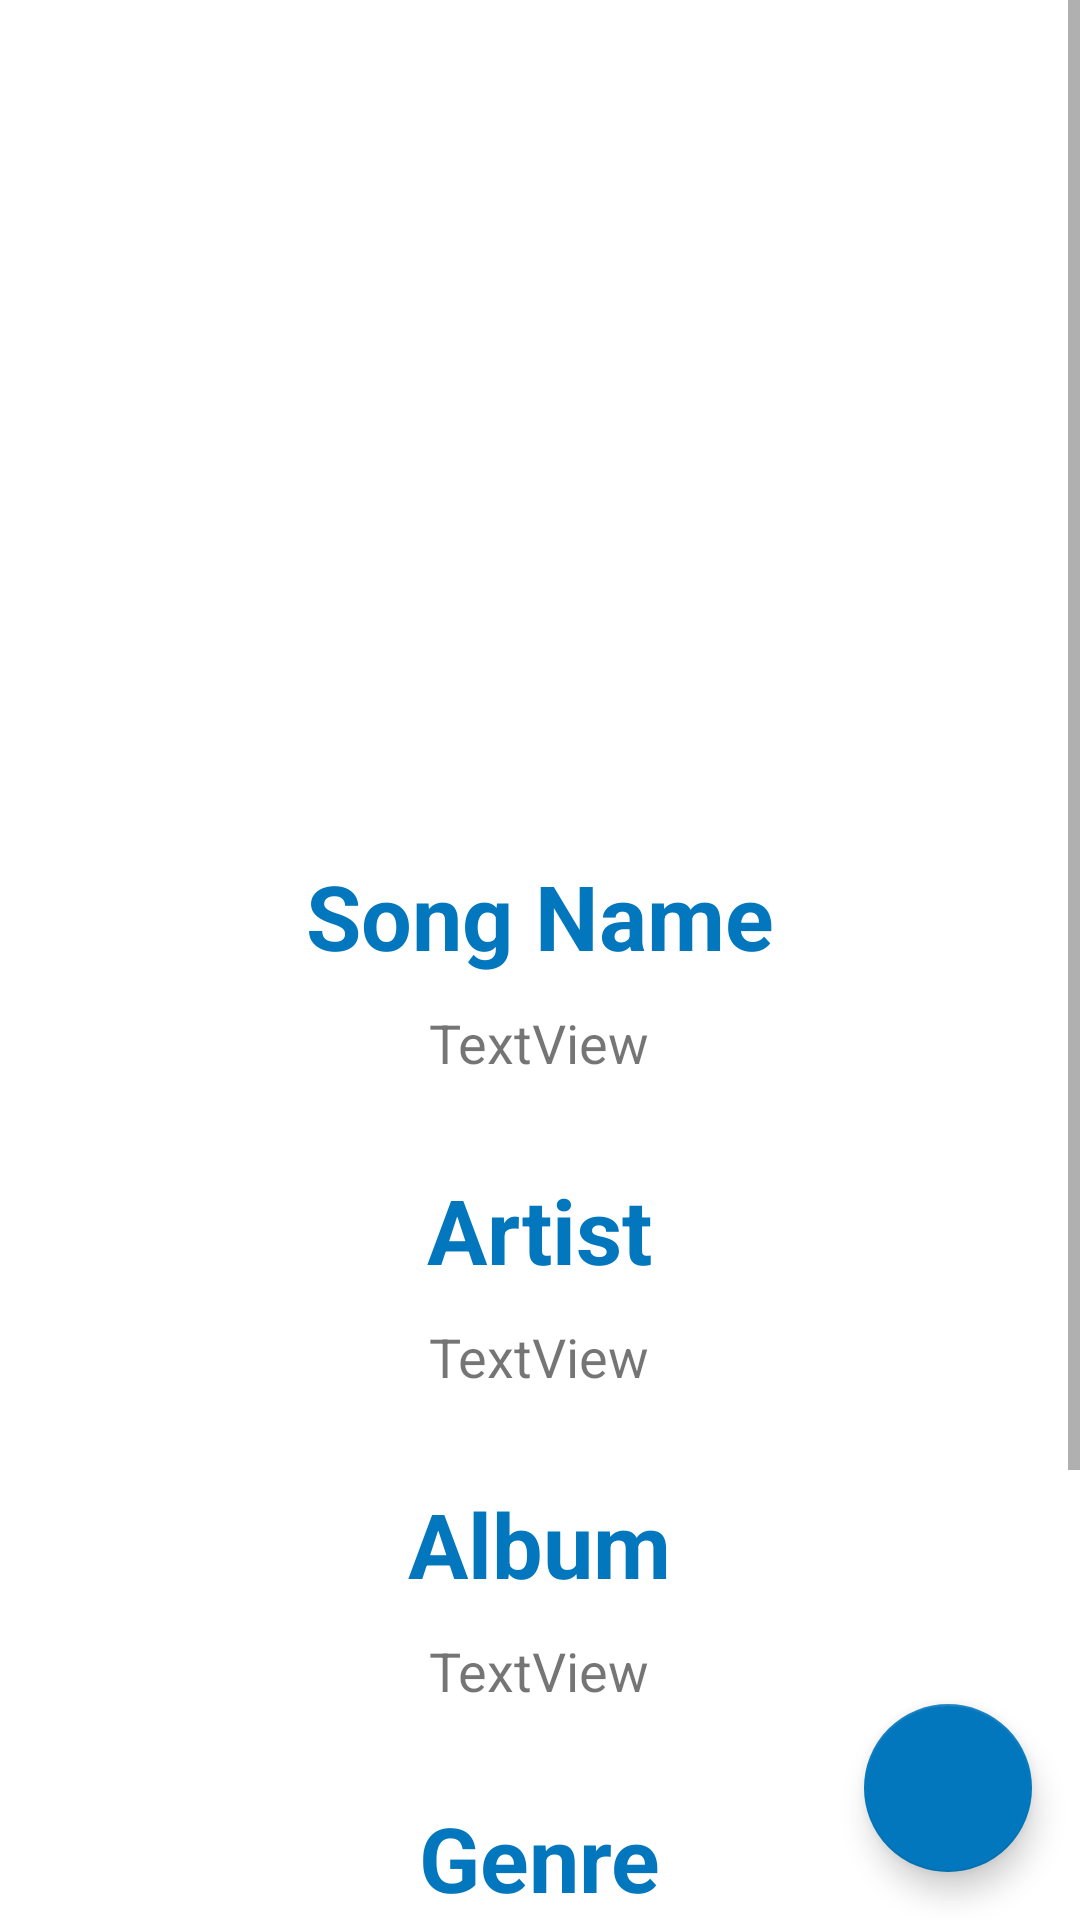

Here is an Android app screen rendered from its layout file. Give the layout XML and the strings, colors and styles it references.
<!-- AndroidManifest.xml: fallback theme Theme.MaterialComponents.DayNight.NoActionBar -->
<!-- res/layout/fragment_song_info.xml -->
<?xml version="1.0" encoding="utf-8"?>
<FrameLayout xmlns:android="http://schemas.android.com/apk/res/android"
    xmlns:app="http://schemas.android.com/apk/res-auto"
    xmlns:tools="http://schemas.android.com/tools"
    android:layout_width="match_parent"
    android:layout_height="match_parent"
    android:layout_marginBottom="75dp"
    android:background="#ffffff"
    android:clickable="true"
    tools:context=".presentation.fragments.SongInfoFragment">

    <ScrollView
        android:layout_width="match_parent"
        android:layout_height="wrap_content">

        <LinearLayout
            android:layout_width="match_parent"
            android:layout_height="match_parent"
            android:orientation="vertical">

            <ImageView
                android:id="@+id/song_info_albumArt"
                android:layout_width="200dp"
                android:layout_height="200dp"
                android:layout_gravity="center"
                android:layout_marginBottom="30dp"
                android:layout_marginTop="50dp" />

            <TextView
                android:id="@+id/song_info_name_label"
                android:layout_width="wrap_content"
                android:layout_height="wrap_content"
                android:layout_gravity="center"
                android:padding="5dp"
                android:text="Song Name"
                android:textColor="@color/colorAccent"
                android:textSize="30sp"
                android:textStyle="bold" />

            <TextView
                android:id="@+id/song_info_name"
                android:layout_width="wrap_content"
                android:layout_height="wrap_content"
                android:layout_gravity="center"
                android:padding="5dp"
                android:text="TextView"
                android:textSize="18sp" />

            <TextView
                android:id="@+id/song_info_artist_label"
                android:layout_width="wrap_content"
                android:layout_height="wrap_content"
                android:layout_gravity="center"
                android:layout_marginTop="20dp"
                android:padding="5dp"
                android:text="Artist"
                android:textColor="@color/colorAccent"
                android:textSize="30sp"
                android:textStyle="bold" />

            <TextView
                android:id="@+id/song_info_artist"
                android:layout_width="wrap_content"
                android:layout_height="wrap_content"
                android:layout_gravity="center"
                android:padding="5dp"
                android:text="TextView"
                android:textSize="18sp" />

            <TextView
                android:id="@+id/song_info_album_label"
                android:layout_width="wrap_content"
                android:layout_height="wrap_content"
                android:layout_gravity="center"
                android:layout_marginTop="20dp"
                android:padding="5dp"
                android:text="Album"
                android:textColor="@color/colorAccent"
                android:textSize="30sp"
                android:textStyle="bold" />

            <TextView
                android:id="@+id/song_info_album"
                android:layout_width="wrap_content"
                android:layout_height="wrap_content"
                android:layout_gravity="center"
                android:padding="5dp"
                android:text="TextView"
                android:textSize="18sp" />

            <TextView
                android:id="@+id/song_info_genre_label"
                android:layout_width="wrap_content"
                android:layout_height="wrap_content"
                android:layout_gravity="center"
                android:layout_marginTop="20dp"
                android:padding="5dp"
                android:text="Genre"
                android:textColor="@color/colorAccent"
                android:textSize="30sp"
                android:textStyle="bold" />

            <TextView
                android:id="@+id/song_info_genre"
                android:layout_width="wrap_content"
                android:layout_height="wrap_content"
                android:layout_gravity="center"
                android:padding="5dp"
                android:text="TextView"
                android:textSize="18sp" />

            <TextView
                android:id="@+id/song_info_rating_label"
                android:layout_width="wrap_content"
                android:layout_height="wrap_content"
                android:layout_gravity="center"
                android:layout_marginTop="20dp"
                android:padding="5dp"
                android:text="Rating"
                android:textColor="@color/colorAccent"
                android:textSize="30sp"
                android:textStyle="bold" />

            <RatingBar
                android:id="@+id/song_info_rating"
                android:layout_width="wrap_content"
                android:layout_height="wrap_content"
                android:layout_gravity="center"
                android:layout_marginBottom="30dp"
                android:stepSize="0.5"/>

        </LinearLayout>
    </ScrollView>

    <android.support.design.widget.FloatingActionButton
        android:id="@+id/song_info_edit_btn"
        android:layout_width="wrap_content"
        android:layout_height="wrap_content"
        android:layout_gravity="end|bottom"
        android:layout_margin="16dp"
        android:src="@drawable/ic_edit"
        app:backgroundTint="@color/colorAccent" />

</FrameLayout>
<!-- resources referenced by this layout -->
<resources>
  <color name="colorAccent">#0277BD</color>
</resources>
